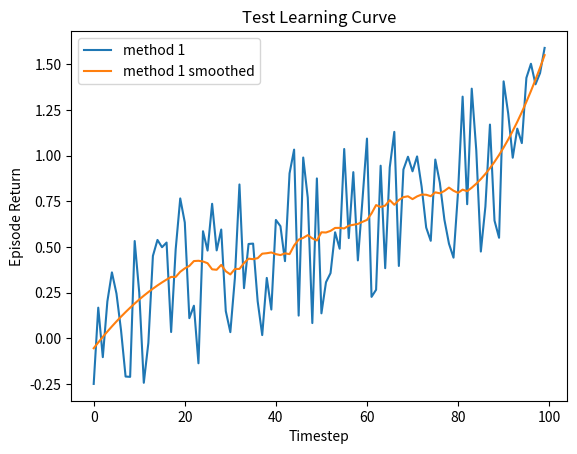

Write the Python code that produced this figure.
#!/usr/bin/env python3
# -*- coding: utf-8 -*-
"""
Practical for course 'Reinforcement Learning',
Leiden University, The Netherlands
By Thomas Moerland
"""

import numpy as np
import matplotlib.pyplot as plt
from scipy.signal import savgol_filter
# from statsmodels.nonparametric.kernel_regression import KernelReg

class LearningCurvePlot:

    def __init__(self,title=None):
        self.fig,self.ax = plt.subplots()
        self.ax.set_xlabel('Timestep')
        self.ax.set_ylabel('Episode Return')      
        if title is not None:
            self.ax.set_title(title)
        
    def add_curve(self,x,y,label=None):
        ''' y: vector of average reward results
        label: string to appear as label in plot legend '''
        if label is not None:
            self.ax.plot(x,y,label=label)
        else:
            self.ax.plot(x,y)
    
    def set_ylim(self,lower,upper):
        self.ax.set_ylim([lower,upper])

    def add_hline(self,height,label):
        self.ax.axhline(height,ls='--',c='k',label=label)

    def save(self,name='test.png'):
        ''' name: string for filename of saved figure '''
        self.ax.legend()
        self.fig.savefig(name,dpi=300)
    def fill_bound(self,x,y,se,alpha=0.3):
        upper_conf_bound_95 = y + 1.96 * se
        lower_conf_bound_95 = y - 1.96 * se

        self.ax.fill_between(x,upper_conf_bound_95,lower_conf_bound_95,alpha=alpha)
        

def smooth(y, window, poly=2):
    '''
    y: vector to be smoothed 
    window: size of the smoothing window '''
    return savgol_filter(y,window,poly)

def softmax(x, temp):
    ''' Computes the softmax of vector x with temperature parameter 'temp' '''
    x = x / temp # scale by temperature
    z = x - max(x) # substract max to prevent overflow of softmax 
    return np.exp(z)/np.sum(np.exp(z)) # compute softmax

def argmax(x):
    ''' Own variant of np.argmax with random tie breaking '''
    try:
        return np.random.choice(np.where(x == np.max(x))[0])
    except:
        return np.argmax(x)

def linear_anneal(t,T,start,final,percentage):
    ''' Linear annealing scheduler
    t: current timestep
    T: total timesteps
    start: initial value
    final: value after percentage*T steps
    percentage: percentage of T after which annealing finishes
    ''' 
    final_from_T = int(percentage*T)
    if t > final_from_T:
        return final
    else:
        return final + (start - final) * (final_from_T - t)/final_from_T

if __name__ == '__main__':
    # Test Learning curve plot
    x = np.arange(100)
    y = 0.01*x + np.random.rand(100) - 0.4 # generate some learning curve y
    LCTest = LearningCurvePlot(title="Test Learning Curve")
    LCTest.add_curve(x,y,label='method 1')
    LCTest.add_curve(x,smooth(y,window=35),label='method 1 smoothed')
    LCTest.save(name='learning_curve_test.png')
